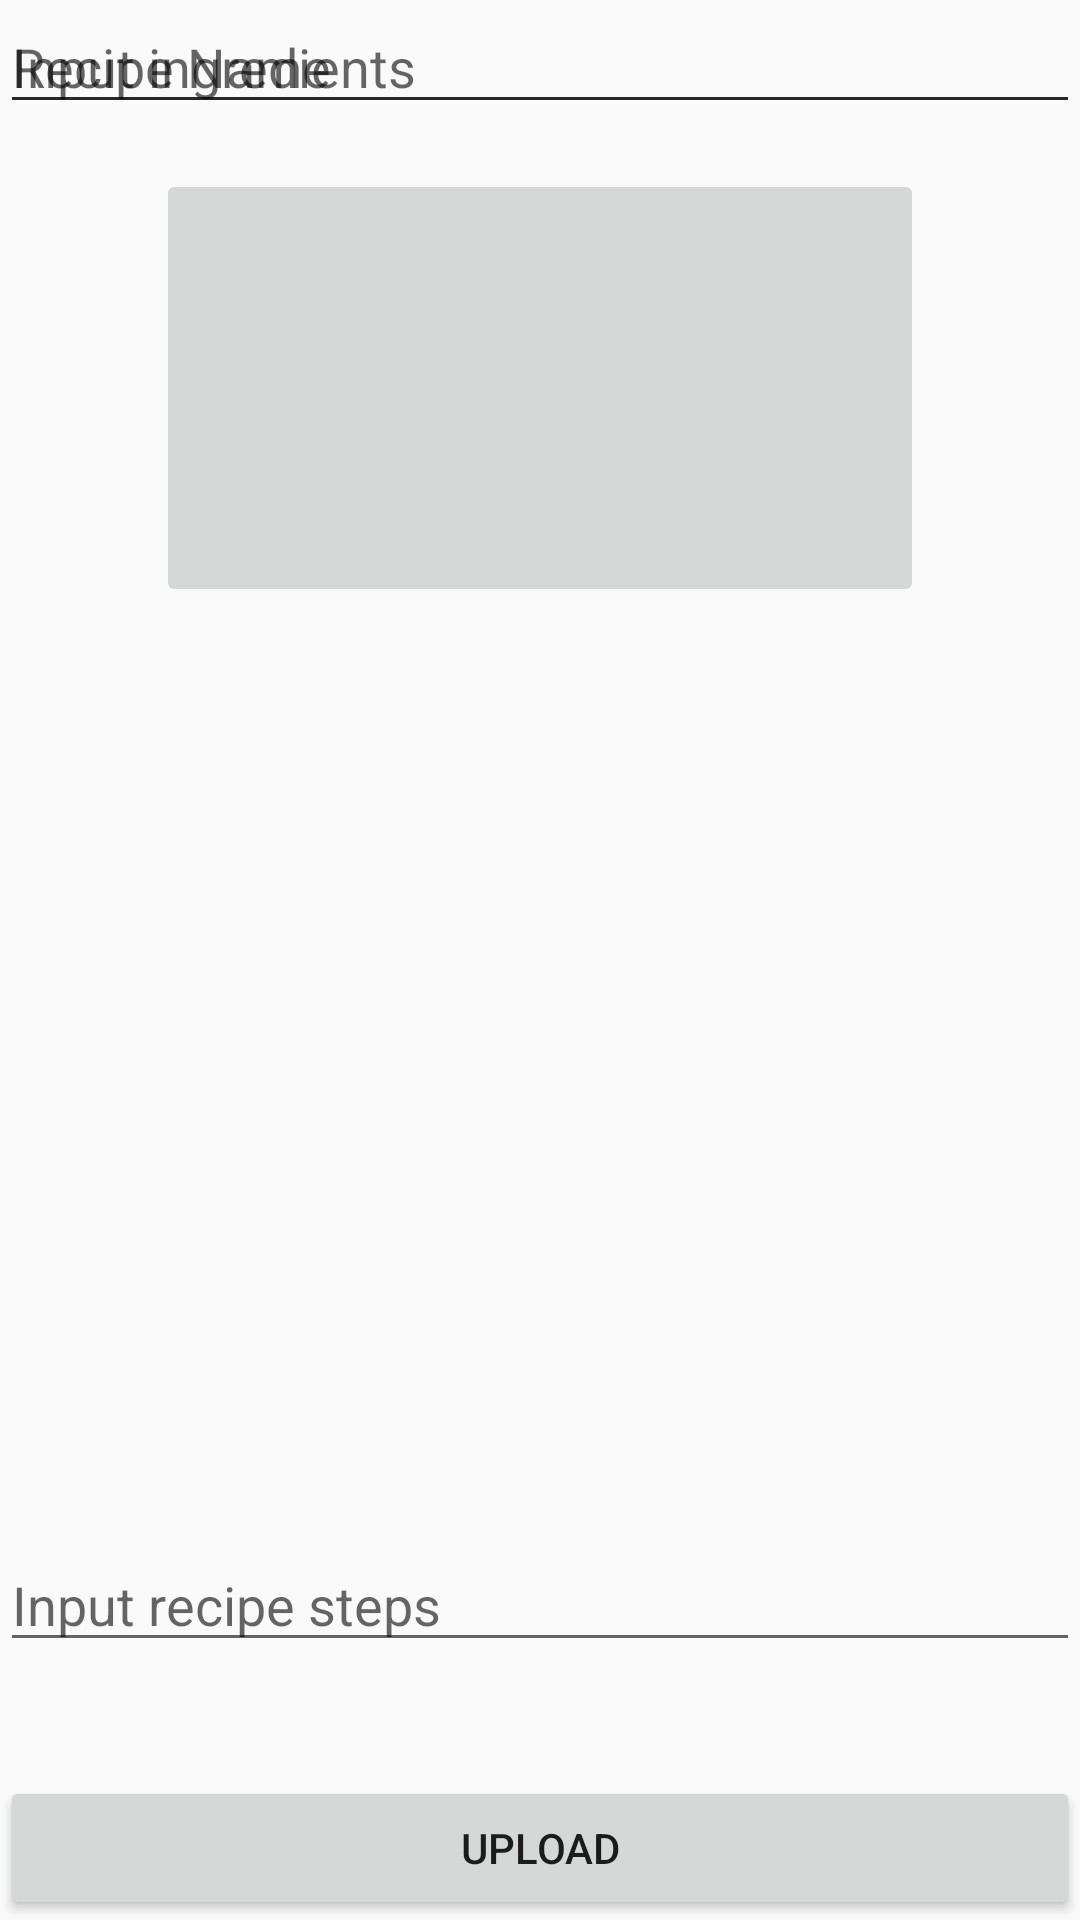

Reconstruct the res/layout file that produces this screen, plus the resources it refers to.
<!-- AndroidManifest.xml: application theme AppTheme -->
<!-- res/layout/activity_upload.xml -->
<?xml version="1.0" encoding="utf-8"?>
<ScrollView xmlns:android="http://schemas.android.com/apk/res/android"
    android:layout_width="match_parent"
    xmlns:app="http://schemas.android.com/apk/res-auto"
    android:fillViewport="true"
    android:layout_height="match_parent">

    <RelativeLayout
        android:layout_width="match_parent"
        android:layout_height="wrap_content">

        <EditText
            android:id="@+id/prepTime"
            android:layout_width="match_parent"
            android:layout_height="wrap_content"
            android:layout_above="@+id/ingredients"
            android:layout_alignParentLeft="true"
            android:layout_alignParentStart="true"
            android:hint="Preparation Time (minutes)" />

        <ImageButton
            android:id="@+id/bt_addimage"
            android:layout_width="256dp"
            android:layout_height="146dp"
            android:text="Button"
            app:layout_constraintTop_toTopOf="parent"
            app:layout_constraintRight_toRightOf="parent"
            app:layout_constraintLeft_toLeftOf="parent"
            android:layout_marginTop="15dp"
            android:layout_below="@+id/et_recipe"
            android:layout_centerHorizontal="true" />

    <EditText
        android:id="@+id/recipeSteps1"
        android:layout_width="match_parent"
        android:layout_height="wrap_content"
        android:ems="10"
        android:hint="Input recipe steps"
        android:inputType="textMultiLine"
        android:layout_above="@+id/bt_upload"
        android:layout_alignParentLeft="true"
        android:layout_alignParentStart="true"
        android:layout_marginBottom="38dp" />

        <EditText
            android:id="@+id/cookTime"
            android:layout_width="match_parent"
            android:layout_height="wrap_content"
            android:layout_above="@+id/prepTime"
            android:layout_alignParentLeft="true"
            android:layout_alignParentStart="true"
            android:layout_marginBottom="10dp"
            android:hint="Cook Time (minutes)" />

    <EditText
        android:id="@+id/et_recipe"
        android:layout_width="match_parent"
        android:layout_height="wrap_content"
        android:ems="10"
        android:hint="Recipe Name"
        android:inputType="textPersonName"
        android:layout_alignParentTop="true"
        android:layout_alignParentLeft="true"
        android:layout_alignParentStart="true" />

    <Button
        android:id="@+id/bt_upload"
        android:layout_width="match_parent"
        android:layout_height="wrap_content"
        android:text="Upload"
        android:layout_alignParentBottom="true"
        android:layout_alignParentLeft="true"
        android:layout_alignParentStart="true" />

    <EditText
        android:id="@+id/ingredients"
        android:layout_width="match_parent"
        android:layout_height="wrap_content"
        android:ems="10"
        android:hint="Input ingredients"
        android:inputType="textMultiLine"
        android:layout_alignBottom="@+id/recipeSteps"
        android:layout_alignParentLeft="true"
        android:layout_alignParentStart="true"
        android:layout_marginBottom="66dp" />

    </RelativeLayout>

</ScrollView>
<!-- resources referenced by this layout -->
<resources>
  <style name="AppTheme" parent="Theme.AppCompat.Light.DarkActionBar">
          
          <item name="colorPrimary">@color/colorPrimary</item>
          <item name="colorPrimaryDark">@color/colorPrimaryDark</item>
          <item name="colorAccent">@color/colorAccent</item>
      </style>
  <!-- not gathered from this repository: default colours our renderer supplied (Android Studio template values) -->
  <color name="colorPrimary">#FF6200EE</color>
  <color name="colorPrimaryDark">#FF3700B3</color>
  <color name="colorAccent">#FF03DAC5</color>
</resources>
